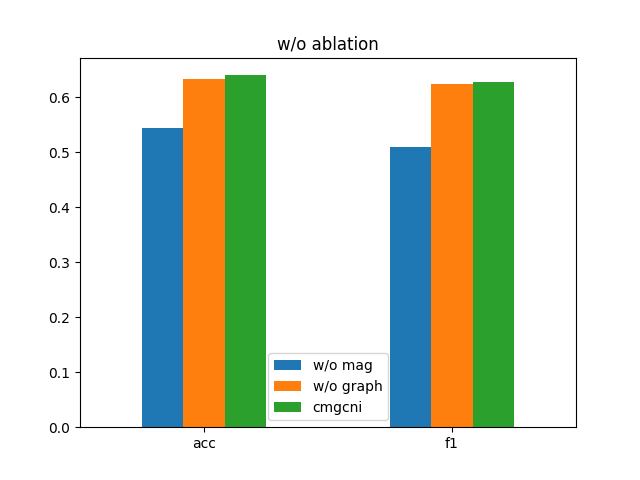

The file beside this chart, header and first rows:
, w/o mag, w/o graph, cmgcni
acc, 0.5441, 0.6324, 0.6397
f1, 0.5098, 0.6242, 0.6271
